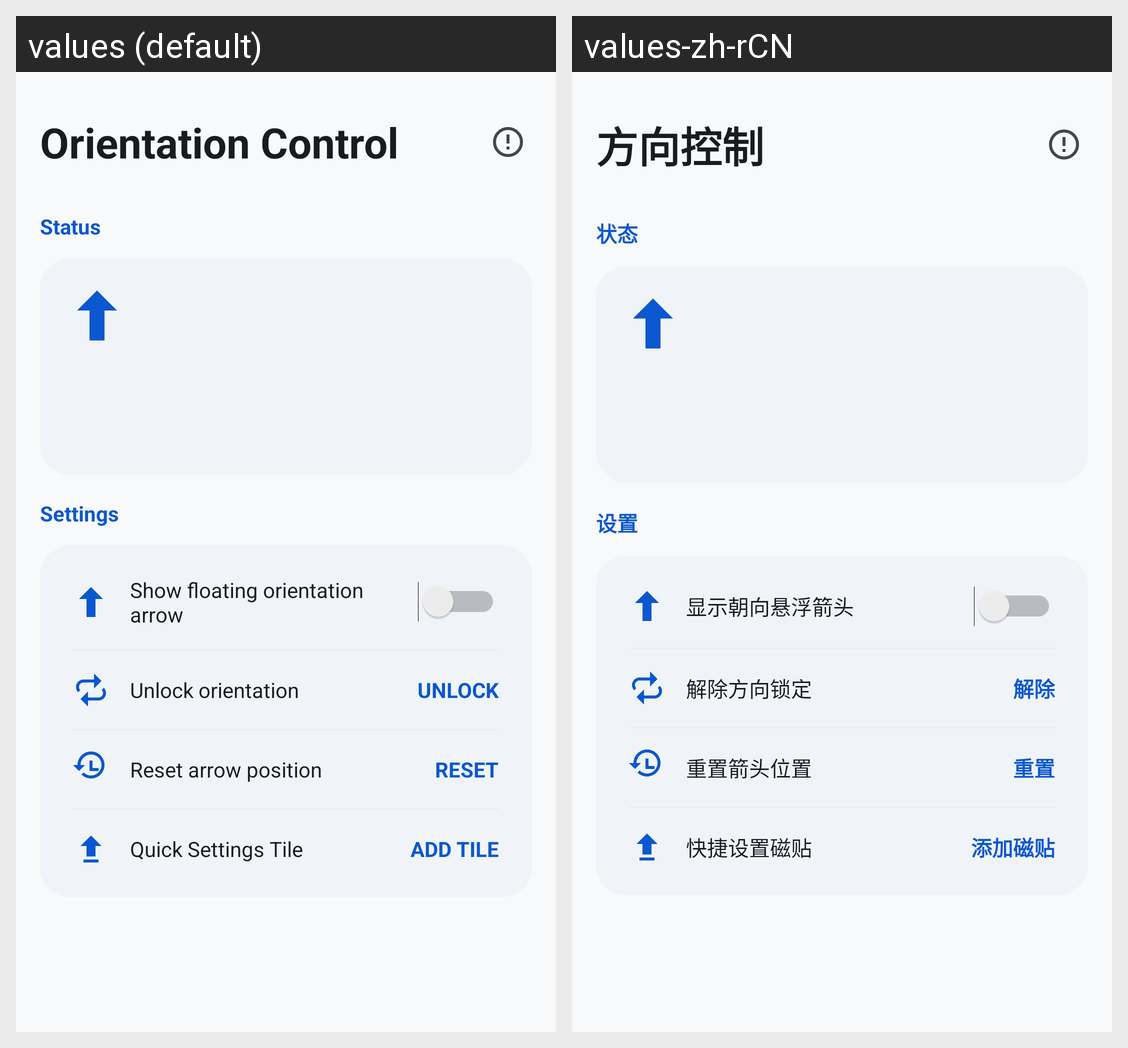

Strings drawn on this Android screen and how each of the app's shown locales translates them:
Android screen res/layout/main.xml rendered under 2 locales, left to right: values (default), values-zh-rCN. Device: Nexus 5 (rendered at 1080×1920; each locale shown at half size, 540×960, under a caption strip naming it); theme AppTheme.
Strings drawn on this screen, with the default value and each locale's value (text and hints the layout hard-codes, and strings that could not be matched under every locale, appear in the picture but are not listed):

app_name
  values: Orientation Control
  values-zh-rCN: 方向控制

status_title
  values: Status
  values-zh-rCN: 状态

settings_title
  values: Settings
  values-zh-rCN: 设置

setting_show_floating
  values: Show floating orientation arrow
  values-zh-rCN: 显示朝向悬浮箭头

setting_unlock_orientation
  values: Unlock orientation
  values-zh-rCN: 解除方向锁定

setting_unlock_action
  values: UNLOCK
  values-zh-rCN: 解除

setting_reset_position
  values: Reset arrow position
  values-zh-rCN: 重置箭头位置

setting_reset_action
  values: RESET
  values-zh-rCN: 重置

setting_qs_tile
  values: Quick Settings Tile
  values-zh-rCN: 快捷设置磁贴

setting_qs_tile_add
  values: ADD TILE
  values-zh-rCN: 添加磁贴
